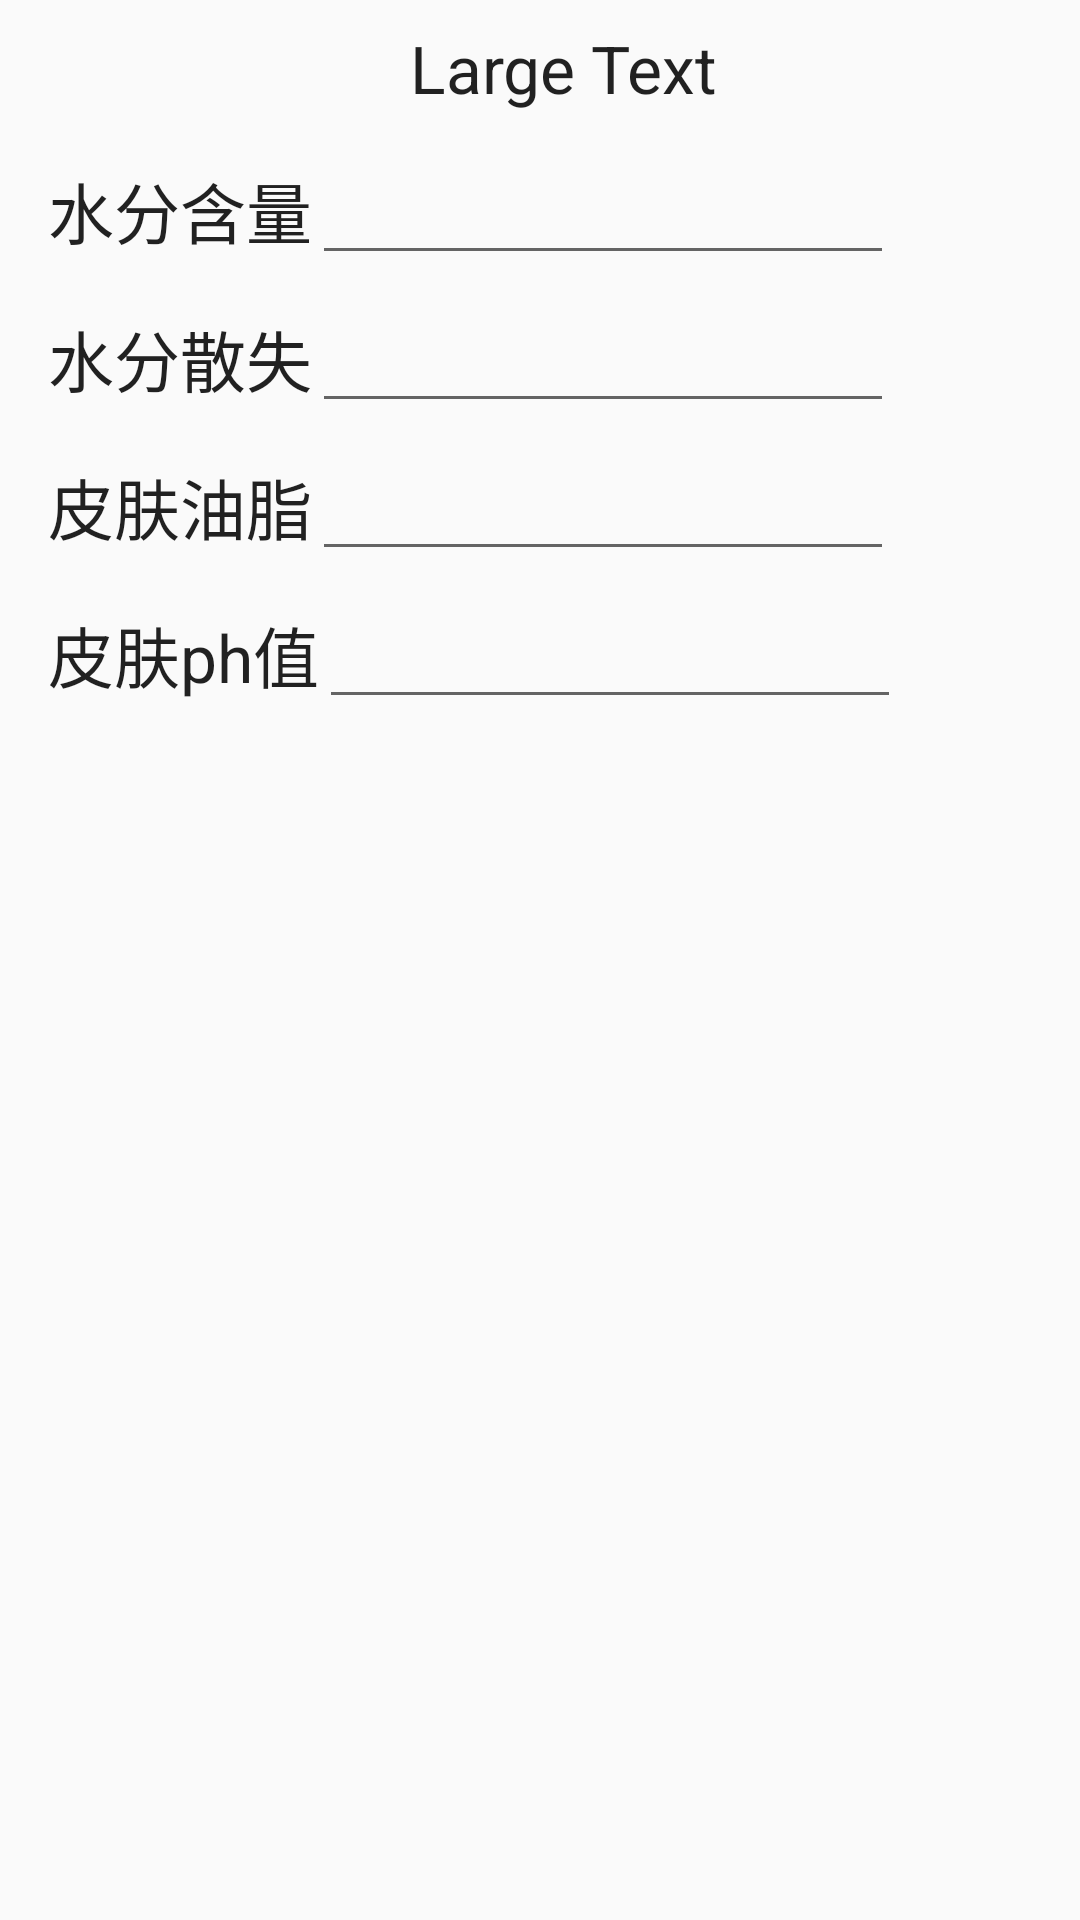

This screen was rendered from an Android layout file. Write that file and the resources it references.
<!-- AndroidManifest.xml: application theme AppTheme -->
<!-- res/layout/skindata.xml -->
<?xml version="1.0" encoding="utf-8"?>
<LinearLayout xmlns:android="http://schemas.android.com/apk/res/android"
    android:orientation="vertical"
    android:layout_width="match_parent"
    android:layout_height="match_parent">

    <LinearLayout
        android:layout_width="match_parent"
        android:orientation="vertical"
        android:paddingTop="8dp"
        android:paddingBottom="8dp"
        android:layout_height="match_parent">
        <TextView
            android:layout_width="wrap_content"
            android:paddingLeft="@dimen/activity_horizontal_margin"
            android:textAppearance="?android:attr/textAppearanceLarge"
            android:paddingBottom="5dp"
            android:layout_height="wrap_content"
            android:text="Large Text"
            android:id="@+id/textHead"
            android:layout_gravity="center_horizontal" />

        <LinearLayout
            android:orientation="horizontal"
            android:layout_width="match_parent"
            android:paddingTop="8dp"
            android:paddingLeft="@dimen/activity_horizontal_margin"
            android:layout_height="wrap_content">
            <TextView
                android:layout_width="wrap_content"
                android:layout_height="wrap_content"
                android:textAppearance="?android:attr/textAppearanceLarge"
                android:text="@string/waterhave"
                android:id="@+id/textView1" />

            <EditText
                android:layout_width="194dp"
                android:layout_height="wrap_content"
                android:id="@+id/editText1" />
        </LinearLayout>
        <LinearLayout
            android:orientation="horizontal"
            android:layout_width="match_parent"
            android:paddingTop="8dp"
            android:paddingLeft="@dimen/activity_horizontal_margin"
            android:layout_height="wrap_content">
            <TextView
                android:layout_width="wrap_content"
                android:layout_height="wrap_content"
                android:textAppearance="?android:attr/textAppearanceLarge"
                android:text="@string/waterlose"
                android:id="@+id/textView2" />
            <EditText
                android:layout_width="194dp"
                android:layout_height="wrap_content"
                android:id="@+id/editText2" />
        </LinearLayout>
        <LinearLayout
            android:orientation="horizontal"
            android:layout_width="match_parent"
            android:paddingLeft="@dimen/activity_horizontal_margin"
            android:paddingTop="8dp"
            android:layout_height="wrap_content">
            <TextView
                android:layout_width="wrap_content"
                android:layout_height="wrap_content"
                android:textAppearance="?android:attr/textAppearanceLarge"
                android:text="@string/oil"
                android:id="@+id/textView3" />
            <EditText
                android:layout_width="194dp"
                android:layout_height="wrap_content"
                android:id="@+id/editText3" />
        </LinearLayout>
        <LinearLayout
            android:orientation="horizontal"
            android:layout_width="match_parent"
            android:paddingTop="8dp"
            android:paddingLeft="@dimen/activity_horizontal_margin"
            android:layout_height="wrap_content">
            <TextView
                android:layout_width="wrap_content"
                android:layout_height="wrap_content"
                android:textAppearance="?android:attr/textAppearanceLarge"
                android:text="@string/ph"
                android:id="@+id/textView4" />
            <EditText
                android:layout_width="194dp"
                android:layout_height="wrap_content"
                android:id="@+id/editText4" />
        </LinearLayout>

    </LinearLayout>
</LinearLayout>
<!-- resources referenced by this layout -->
<resources>
  <dimen name="activity_horizontal_margin">16dp</dimen>
  <string name="oil">皮肤油脂</string>
  <string name="ph">皮肤ph值</string>
  <string name="waterhave">水分含量</string>
  <string name="waterlose">水分散失</string>
  <style name="AppTheme" parent="Theme.AppCompat.Light.DarkActionBar">
          
          <item name="colorPrimary">@color/colorPrimary</item>
          <item name="colorPrimaryDark">@color/colorPrimaryDark</item>
          <item name="colorAccent">@color/colorAccent</item>
      </style>
  <color name="colorPrimary">#3F51B5</color>
  <color name="colorPrimaryDark">#303F9F</color>
  <color name="colorAccent">#FF4081</color>
</resources>
